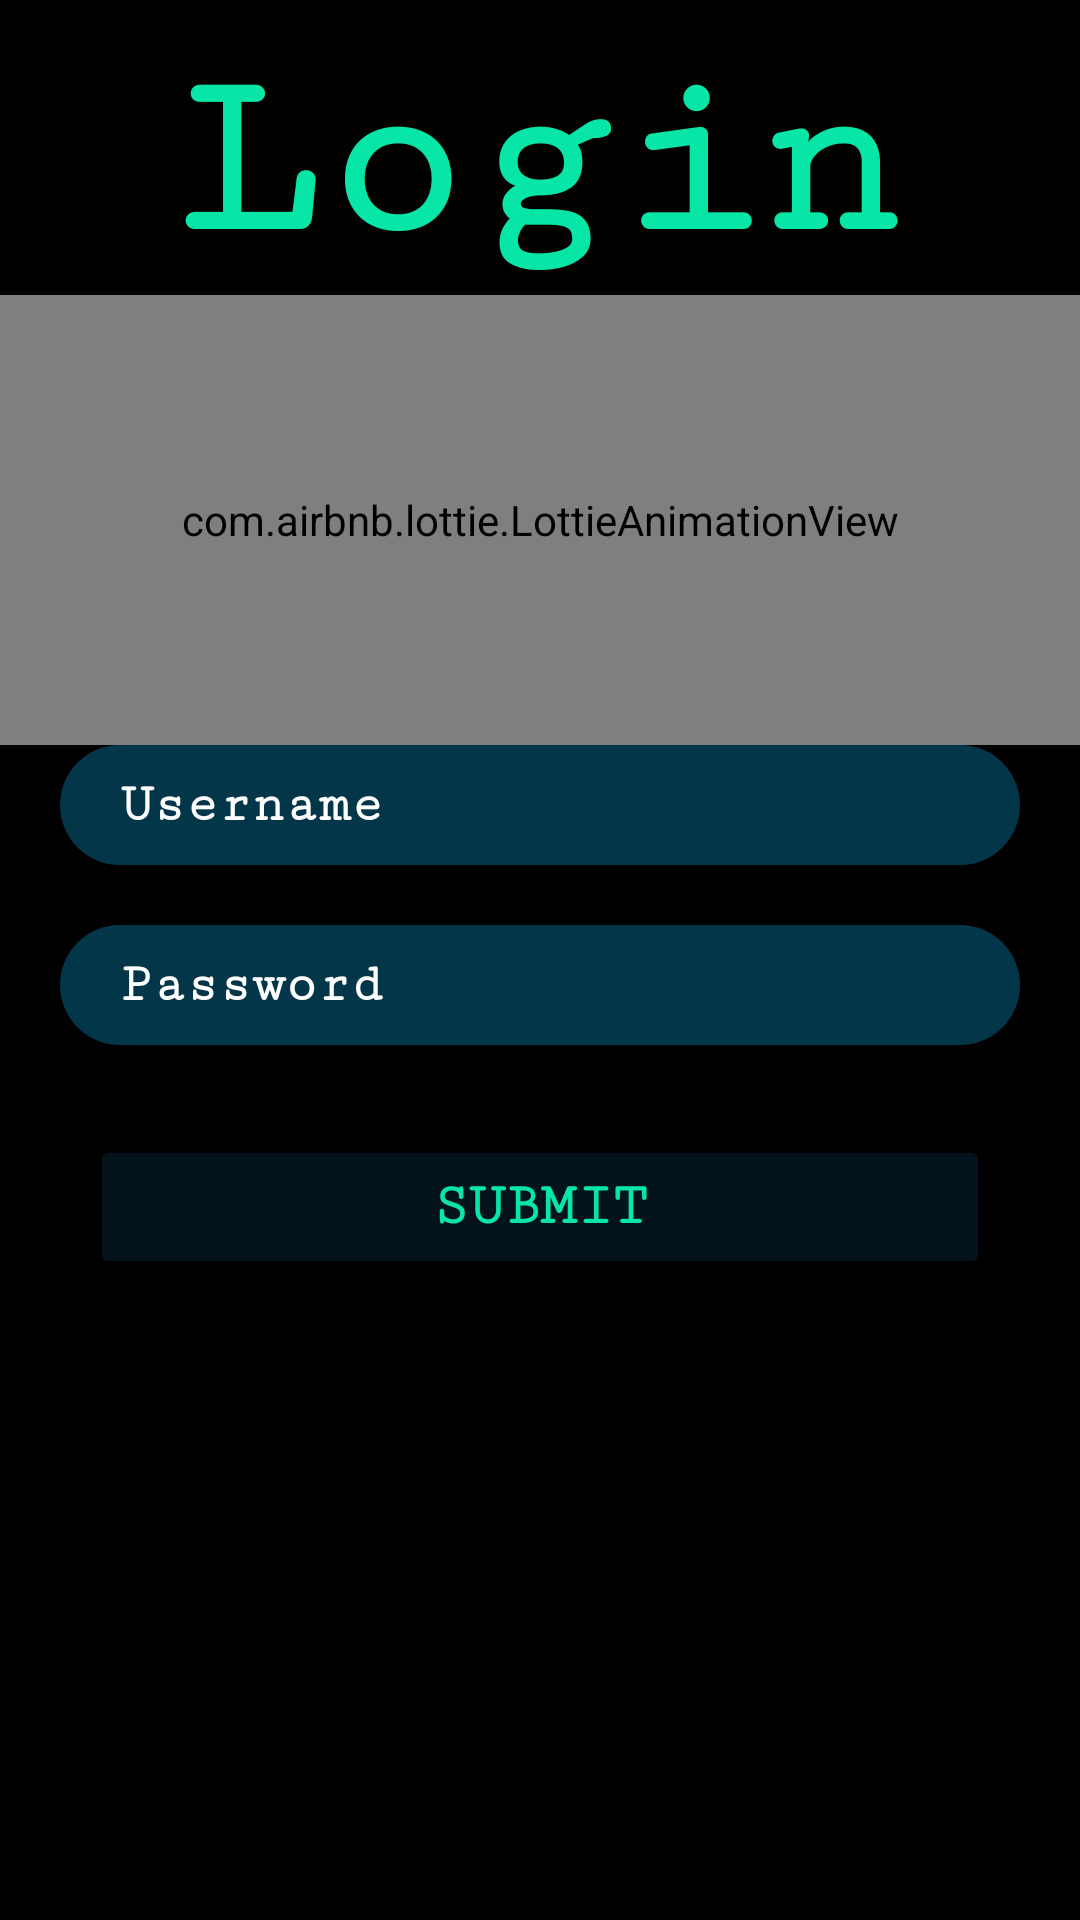

Reconstruct the res/layout file that produces this screen, plus the resources it refers to.
<!-- AndroidManifest.xml: application theme Theme.Animationandshared -->
<!-- res/layout/activity_login.xml -->
<?xml version="1.0" encoding="utf-8"?>
<LinearLayout xmlns:android="http://schemas.android.com/apk/res/android"
    xmlns:app="http://schemas.android.com/apk/res-auto"
    xmlns:tools="http://schemas.android.com/tools"
    android:id="@+id/main"
    android:layout_width="match_parent"
    android:layout_height="match_parent"
    tools:context=".SignupActivity"
    android:orientation="vertical"
    android:background="@color/black">

    <TextView
        android:layout_width="wrap_content"
        android:layout_height="wrap_content"
        android:layout_gravity="center"
        android:text="Login"
        android:fontFamily="serif-monospace"
        android:layout_marginTop="10dp"
        android:textColor="#07E6A7"
        android:textSize="80dp"
        android:textStyle="bold" />

    <com.airbnb.lottie.LottieAnimationView
        android:layout_width="match_parent"
        android:layout_height="150dp"
        app:lottie_autoPlay="true"
        app:lottie_loop="true"
        app:lottie_rawRes="@raw/eye" />

    <EditText
        android:layout_width="match_parent"
        android:layout_height="wrap_content"
        android:background="@drawable/edittext"
        android:hint="Username"
        android:id="@+id/username1"
        android:paddingTop="10dp"
        android:paddingBottom="10dp"
        android:fontFamily="serif-monospace"
        android:paddingRight="20dp"
        android:paddingLeft="20dp"
        android:textStyle="bold"
        android:maxLines="1"
        android:layout_marginBottom="20dp"
        android:textColorHint="@color/white"
        android:layout_marginRight="20dp"
        android:layout_marginLeft="20dp"/>

    <EditText
        android:layout_width="match_parent"
        android:layout_height="wrap_content"
        android:background="@drawable/edittext"
        android:hint="Password"
        android:id="@+id/password1"
        android:paddingTop="10dp"
        android:paddingBottom="10dp"
        android:paddingRight="20dp"
        android:fontFamily="serif-monospace"
        android:paddingLeft="20dp"
        android:textStyle="bold"
        android:maxLines="1"
        android:textColorHint="@color/white"
        android:layout_marginRight="20dp"
        android:layout_marginLeft="20dp"/>


    <Button
        android:layout_width="match_parent"
        android:layout_height="wrap_content"
        android:layout_marginTop="30dp"
        android:layout_marginLeft="30dp"
        android:layout_marginRight="30dp"
        android:backgroundTint="#05131D"
        android:text="Submit"
        android:id="@+id/submit1"
        android:fontFamily="serif-monospace"
        android:textSize="20dp"
        android:textColor="#07E6A7"
        android:textStyle="bold"
        android:paddingTop="10dp"
        android:paddingBottom="10dp"

        />




</LinearLayout>
<!-- resources referenced by this layout -->
<resources>
  <color name="black">#FF000000</color>
  <color name="white">#FFFFFFFF</color>
  <!-- drawable edittext (drawable) -->
  <?xml version="1.0" encoding="utf-8"?>
  <shape
      xmlns:android="http://schemas.android.com/apk/res/android"
      android:shape="rectangle">
      <solid android:color="#04364A"/>
      <corners android:radius="30dp"/>
  </shape>
  <style name="Theme.Animationandshared" parent="Base.Theme.Animationandshared" />
  <style name="Base.Theme.Animationandshared" parent="Theme.Material3.DayNight.NoActionBar">
          
          
      </style>
</resources>
